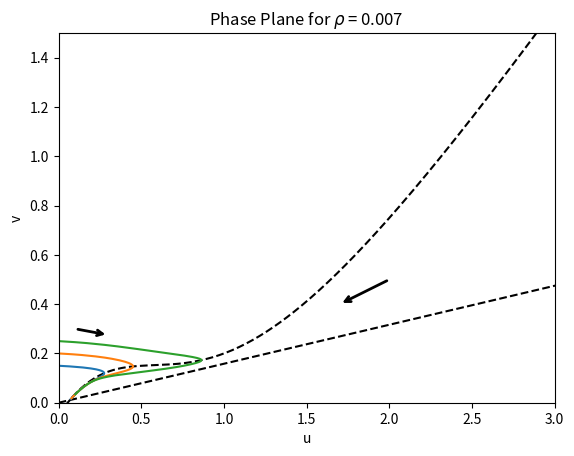
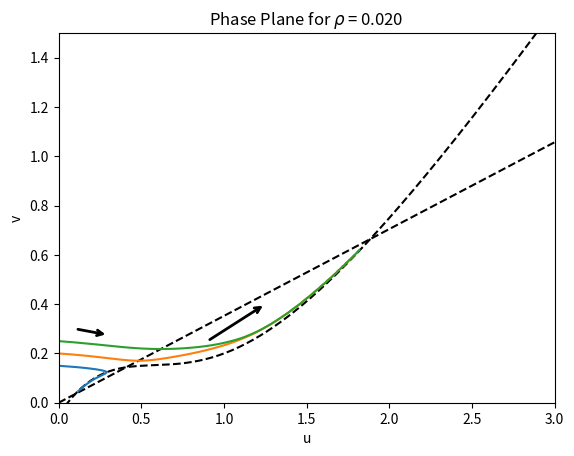
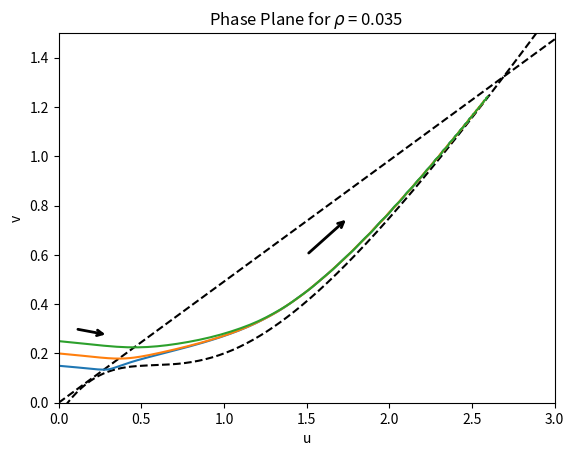

Write the Python code that produced these figures, in order.
#!/usr/bin/env python3
"""
Quorum Sensing Phase Planes:

"""

# =============================================================================
# Packages
# =============================================================================
import numpy as np
import matplotlib.pyplot as plt
from scipy.integrate import solve_ivp

# =============================================================================
# Parameters
# =============================================================================
def doPars():
	# --- Parameters
	s0 = 0.05		# Basal production rate
	K = 1			# Production rate Kd
	g = 1.5			# Scale factor
	d = 1			# Transmembrane permeability
	alph = 0.0375	# Extracellular decay
	return s0, K, g, d, alph

# =============================================================================
# Nonlinearity
# =============================================================================
def f(u):
	s0, K, g, d, alph = doPars()
	y = s0 + g * u**2/(K**2 + u**2)
	return y

# =============================================================================
# DE RHS
# =============================================================================
def de_rhs(t, z, rho):
	s0, K, g, d, alph = doPars()
	u, v = z
	du = f(u) + d*(v - u)
	dv = -alph*v +  (rho*d)/(1 - rho)*(u - v) 
	dz = np.array([du, dv])
	return dz
		
# =============================================================================
# Phase Plane
# =============================================================================
def doPhasePlane(rho):
	# --- Initialization
	s0, K, g, d, alph = doPars()
	fig, ax = plt.subplots()
	ax.set(xlabel = 'u', ylabel = 'v', 	xlim = (0, 3), ylim = (0, 1.5))
	ax.set(title = rf'Phase Plane for $\rho$ = {rho:1.3f}')

	# --- Nullclines
	uu = np.linspace(0, 7, 2**9+1)
	ax.plot(uu, uu - f(uu)/d, '--k')
	ax.plot(uu, uu/((1-rho)/(rho) * alph/d + 1), '--k')
	
	# --- Solution trajectories
	tf = 100   # Large enough to achieve steady state
	v0_list = np.array([.15, .20, .25])
	for kv0 in range(len(v0_list)):
		v0 = v0_list[kv0]
		z0 = [0, v0]
		soln = solve_ivp(de_rhs, [0, tf], z0, args = [rho], dense_output=True)
		t = np.linspace(0, tf, 2**8+1)
		u, v = soln.sol(t)
		ax.plot(u, v)
	
	return fig, ax
		
# =============================================================================
# Main Simulation Function
# =============================================================================
def quorum_pp():
	# --- Phase planes for varying rho values
	rho = 0.007
	fig1, ax1 = doPhasePlane(rho)
	ax1.annotate('', xytext=(0.1, 0.3), xy=(0.3, 0.275), 
			arrowprops=dict(arrowstyle='->', lw=2))
	ax1.annotate('', xytext=(2, 0.5), xy=(1.7, 0.4),
			arrowprops=dict(arrowstyle='->', lw=2))
	
	rho = 0.02
	fig2, ax2 = doPhasePlane(rho)
	ax2.annotate('', xytext=(0.1, 0.3), xy=(0.3, 0.275),
			arrowprops=dict(arrowstyle='->', lw=2))
	ax2.annotate('', xytext = (.9, 0.25), xy = (1.25, 0.4),
			arrowprops=dict(arrowstyle='->', lw=2))

	rho = 0.035
	fig3, ax3 = doPhasePlane(rho)
	ax3.annotate('', xytext=(0.1, 0.3), xy=(0.3, 0.275),
			arrowprops=dict(arrowstyle='->', lw=2))
	ax3.annotate('', xytext=(1.5, 0.6), xy=(1.75, 0.75),
			arrowprops=dict(arrowstyle='->', lw=2))
			
	plt.show()		



# =============================================================================
# Execute the simulation if the script is run directly
# =============================================================================
if __name__ == "__main__":
    quorum_pp()
